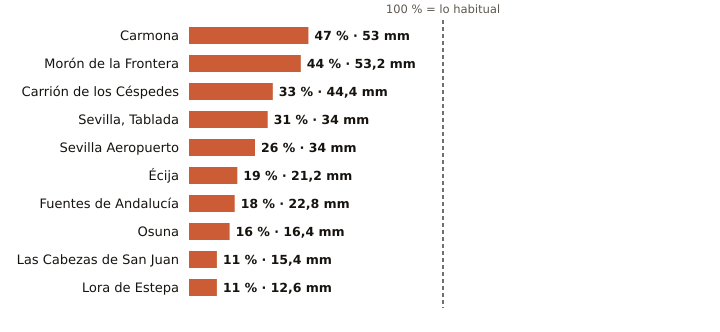

The data file committed next to this chart (first rows):
estacion, provincia, indicativo, mm_otono, referencia_mm, pct, periodo_referencia, hasta, hora
Carmona, Sevilla, 5702X, 53.0, 113.5, 47, 2008-2025, 2026-11-09, 7
Morón de la Frontera, Sevilla, 5796, 53.2, 121.6, 44, 1991-2020, 2026-11-09, 8
Carrión de los Céspedes, Sevilla, 5835X, 44.4, 136.6, 33, 2008-2025, 2026-11-09, 7
Sevilla, Tablada, Sevilla, 5790Y, 34.0, 108.6, 31, 2009-2025, 2026-11-09, 8
Sevilla Aeropuerto, Sevilla, 5783, 34.0, 131.9, 26, 1991-2020, 2026-11-09, 8
Écija, Sevilla, 5641X, 21.2, 112.6, 19, 2001-2025, 2026-11-09, 8
Fuentes de Andalucía, Sevilla, 5656, 22.8, 124.3, 18, 2009-2025, 2026-11-09, 7
Osuna, Sevilla, 5998X, 16.4, 99.5, 16, 2009-2025, 2026-11-09, 7
Las Cabezas de San Juan, Sevilla, 5891X, 15.4, 135.1, 11, 2005-2025, 2026-11-09, 7
Lora de Estepa, Sevilla, 5612X, 12.6, 112.1, 11, 2005-2025, 2026-11-09, 7
